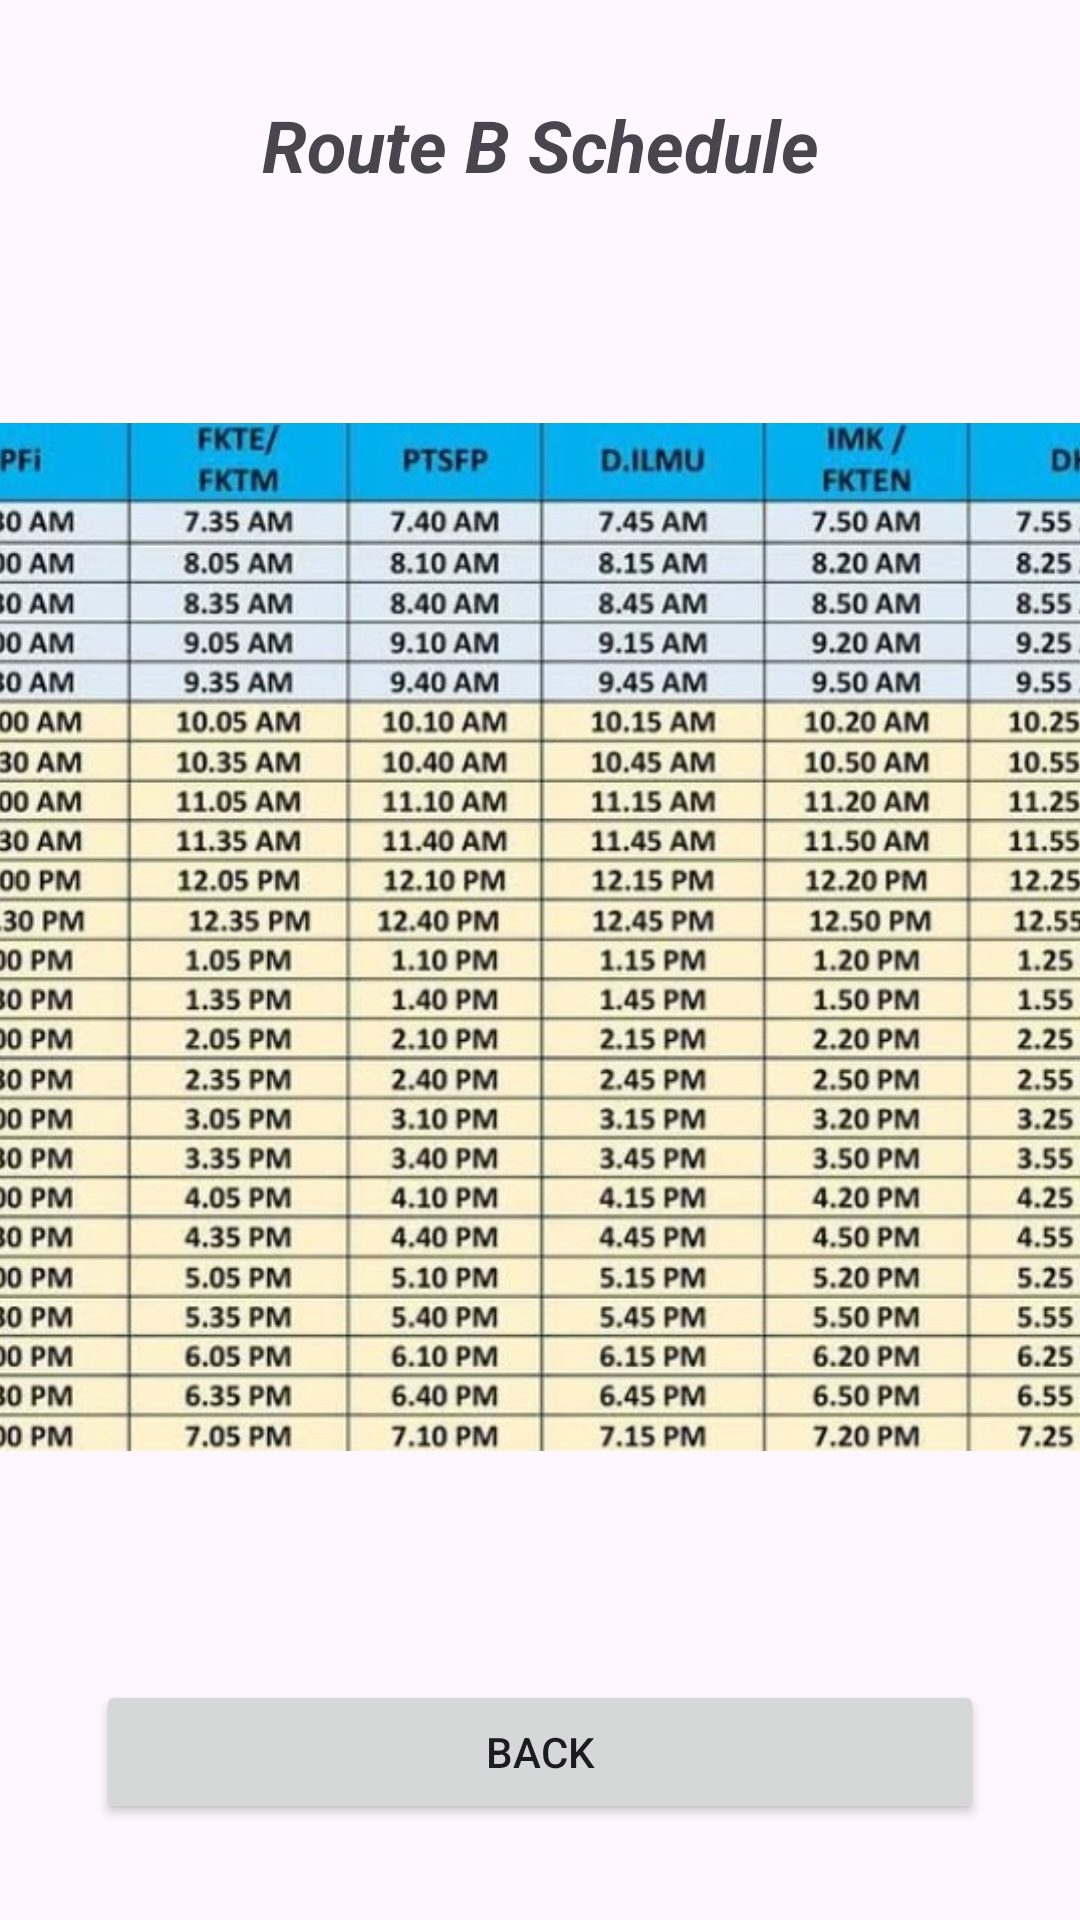

Produce the Android XML layout that renders to this screen, including the resource entries it uses.
<!-- AndroidManifest.xml: application theme Theme.UniMAPSmartBusTracker -->
<!-- res/layout/activity_route_bschedule_page.xml -->
<?xml version="1.0" encoding="utf-8"?>
<androidx.constraintlayout.widget.ConstraintLayout
    xmlns:android="http://schemas.android.com/apk/res/android"
    xmlns:app="http://schemas.android.com/apk/res-auto"
    xmlns:tools="http://schemas.android.com/tools"
    android:id="@+id/route_b_schedule_layout"
    android:layout_width="match_parent"
    android:layout_height="match_parent"
    tools:context=".RouteBSchedulePage">

    <TextView
        android:id="@+id/routeBTitleTextView"
        android:layout_width="wrap_content"
        android:layout_height="wrap_content"
        android:layout_marginTop="32dp"
        android:text="Route B Schedule"
        android:textSize="24sp"
        android:textStyle="bold|italic"
        app:layout_constraintEnd_toEndOf="parent"
        app:layout_constraintStart_toStartOf="parent"
        app:layout_constraintTop_toTopOf="parent" />

    <ImageView
        android:id="@+id/route_b_schedule"
        android:layout_width="417dp"
        android:layout_height="478dp"
        android:contentDescription="@string/route_b_schedule"
        android:src="@drawable/route_b_schedule"
        app:layout_constraintBottom_toTopOf="@+id/backToScheduleButtonB"
        app:layout_constraintEnd_toEndOf="parent"
        app:layout_constraintStart_toStartOf="parent"
        app:layout_constraintTop_toBottomOf="@+id/routeBTitleTextView"
        tools:srcCompat="@drawable/route_b_schedule" />

    <Button
        android:id="@+id/backToScheduleButtonB"
        android:layout_width="0dp"
        android:layout_height="wrap_content"
        android:layout_marginStart="32dp"
        android:layout_marginEnd="32dp"
        android:layout_marginBottom="32dp"
        android:text="Back"
        app:layout_constraintBottom_toBottomOf="parent"
        app:layout_constraintEnd_toEndOf="parent"
        app:layout_constraintStart_toStartOf="parent" />

</androidx.constraintlayout.widget.ConstraintLayout>
<!-- resources referenced by this layout -->
<resources>
  <!-- drawable route_b_schedule: jpg bitmap (drawable, 135826 bytes) -->
  <string name="route_b_schedule">Route A Schedule</string>" // route B
  <style name="Theme.UniMAPSmartBusTracker" parent="Base.Theme.UniMAPSmartBusTracker" />
  <style name="Base.Theme.UniMAPSmartBusTracker" parent="Theme.Material3.DayNight.NoActionBar">
          
          
      </style>
</resources>
